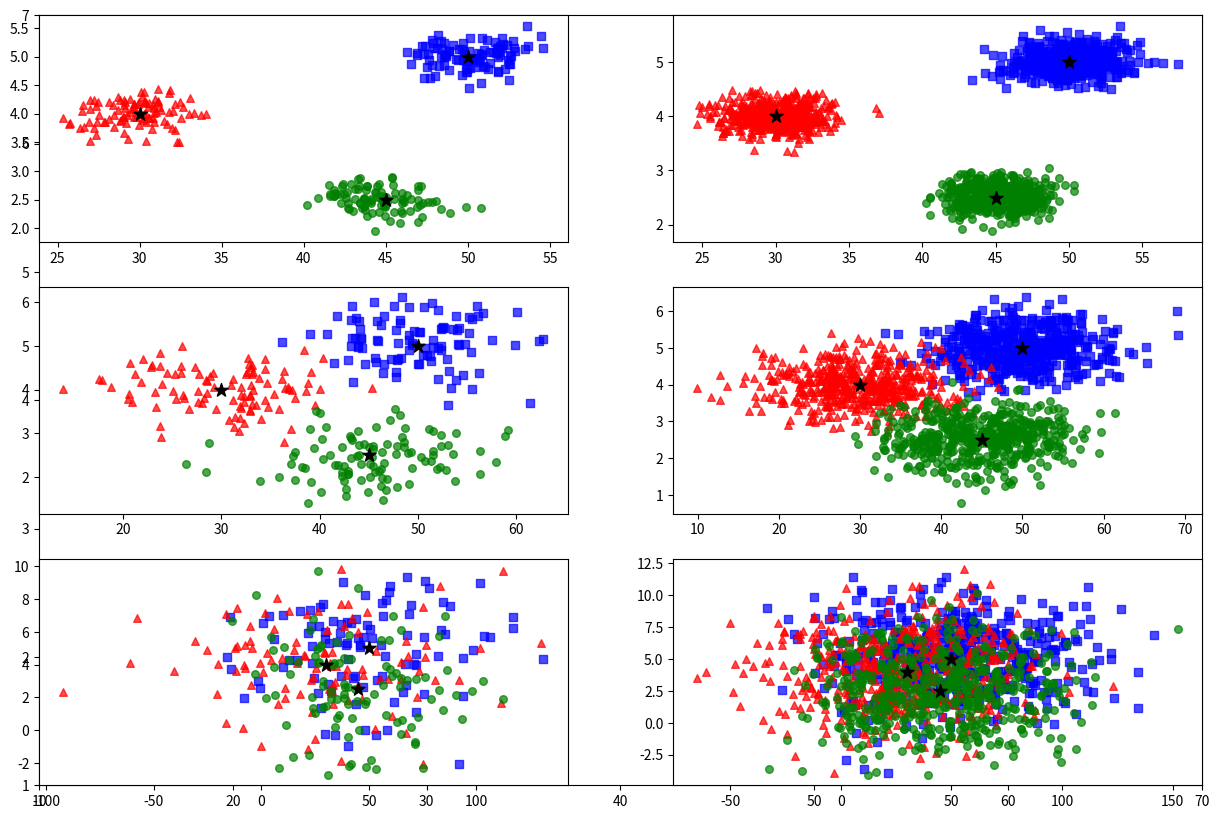

Source code (Python):
# -*- coding: utf-8 -*-
import numpy as np
import matplotlib.pyplot as plt

fig_size = plt.rcParams["figure.figsize"]
fig_size[0] = 15
fig_size[1] = 10
plt.axis((10, 70, 1, 7))


def subgraph(sigma1, sigma2, index, count=100):
    x1 = np.random.normal(50, sigma1, count)
    y1 = np.random.normal(5, sigma2, count)

    x2 = np.random.normal(30, sigma1, count)
    y2 = np.random.normal(4, sigma2, count)

    x3 = np.random.normal(45, sigma1, count)
    y3 = np.random.normal(2.5, sigma2, count)

    plt.subplot(3, 2, index)
    plt.scatter(x1, y1, c='b', marker='s', s=30, alpha=0.7)
    plt.scatter(x2, y2, c='r', marker='^', s=30, alpha=0.7)
    plt.scatter(x3, y3, c='g', s=30, alpha=0.7)
    plt.scatter([50, 30, 45], [5, 4, 2.5], c='k', marker='*', s=100, alpha=1.0)


subgraph(2, 0.2, 1, 100)
subgraph(2, 0.2, 2, 500)
subgraph(6, 0.5, 3, 100)
subgraph(6, 0.5, 4, 500)
subgraph(30, 2.5, 5, 100)
subgraph(30, 2.5, 6, 500)

plt.show()

